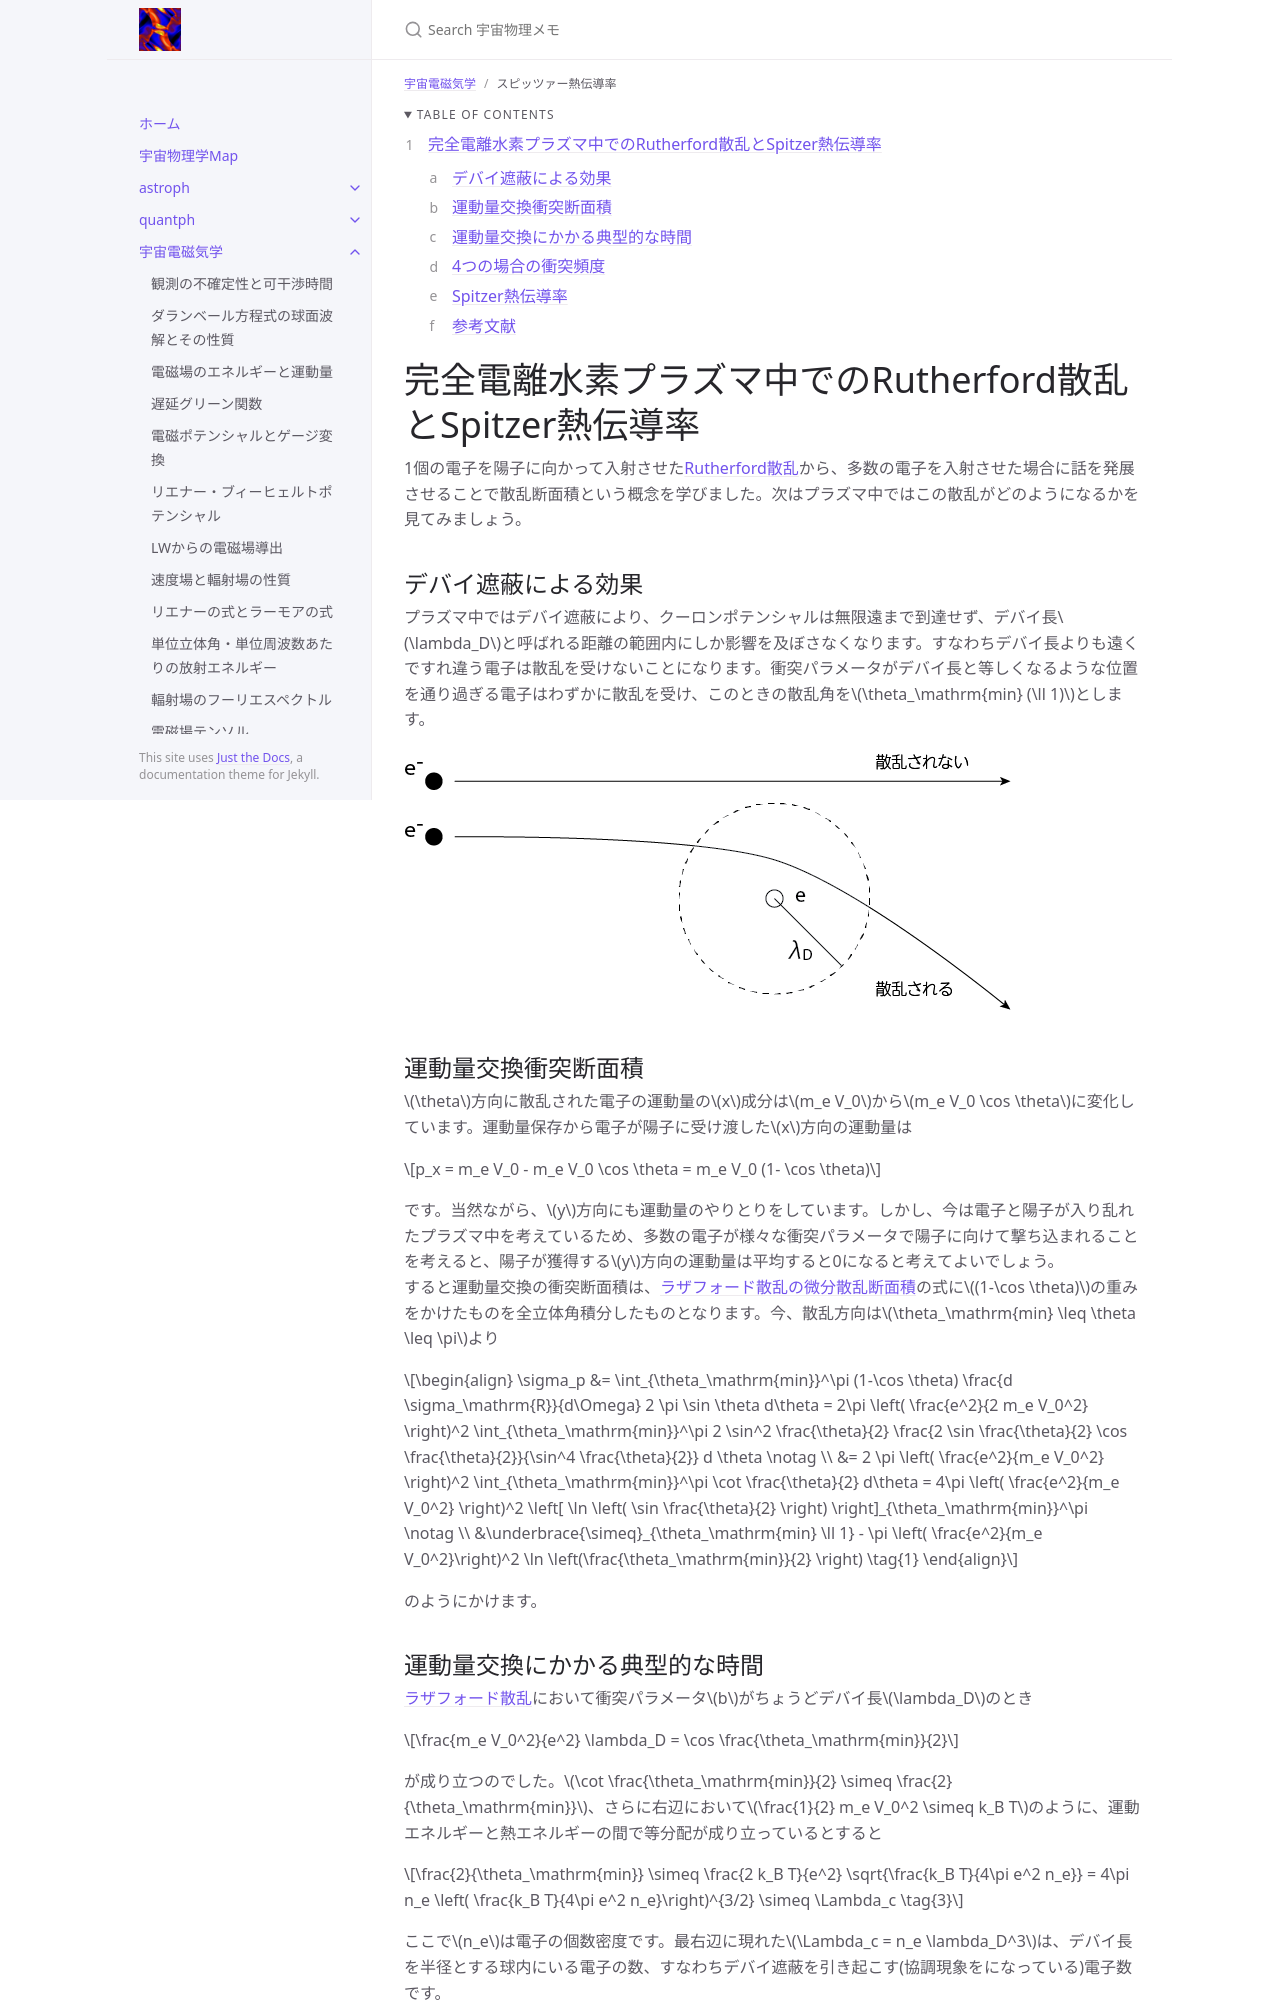

repository: github-nakasho/github-nakasho.github.io · page: astroelec/spitzer_thermal.html · generator: jekyll

---
layout: default
title: スピッツァー熱伝導率
parent: 宇宙電磁気学
math: mathjax3
permalink: /astroelec/spitzer_thermal
nav_order: 99
---

{: .no_toc }

<details open markdown="block">
  <summary>
    Table of contents
  </summary>
  {: .text-delta }
1. TOC
{:toc}
</details>

{% include adsense.html %}

# 完全電離水素プラズマ中でのRutherford散乱とSpitzer熱伝導率

1個の電子を陽子に向かって入射させた[Rutherford散乱](/astroelec/rutherford)から、多数の電子を入射させた場合に話を発展させることで散乱断面積という概念を学びました。次はプラズマ中ではこの散乱がどのようになるかを見てみましょう。  

## デバイ遮蔽による効果

プラズマ中ではデバイ遮蔽により、クーロンポテンシャルは無限遠まで到達せず、デバイ長$$\lambda_D$$と呼ばれる距離の範囲内にしか影響を及ぼさなくなります。すなわちデバイ長よりも遠くですれ違う電子は散乱を受けないことになります。衝突パラメータがデバイ長と等しくなるような位置を通り過ぎる電子はわずかに散乱を受け、このときの散乱角を$$\theta_\mathrm{min} (\ll 1)$$とします。  

![デバイ長より遠くですれ違う電子は散乱を受けない](/assets/images/ism/spitzer_thermal_01.png)

## 運動量交換衝突断面積

$$\theta$$方向に散乱された電子の運動量の$$x$$成分は$$m_e V_0$$から$$m_e V_0 \cos \theta$$に変化しています。運動量保存から電子が陽子に受け渡した$$x$$方向の運動量は

$$
p_x 
= m_e V_0 - m_e V_0 \cos \theta 
= m_e V_0 (1- \cos \theta)
$$

です。当然ながら、$$y$$方向にも運動量のやりとりをしています。しかし、今は電子と陽子が入り乱れたプラズマ中を考えているため、多数の電子が様々な衝突パラメータで陽子に向けて撃ち込まれることを考えると、陽子が獲得する$$y$$方向の運動量は平均すると0になると考えてよいでしょう。  
すると運動量交換の衝突断面積は、[ラザフォード散乱の微分散乱断面積](/astroelec/rutherford)の式に$$(1-\cos \theta)$$の重みをかけたものを全立体角積分したものとなります。今、散乱方向は$$\theta_\mathrm{min} \leq \theta \leq \pi$$より

$$
\begin{align}
\sigma_p
&= \int_{\theta_\mathrm{min}}^\pi (1-\cos \theta) \frac{d \sigma_\mathrm{R}}{d\Omega} 2 \pi \sin \theta d\theta 
= 2\pi \left( \frac{e^2}{2 m_e V_0^2} \right)^2 \int_{\theta_\mathrm{min}}^\pi 2 \sin^2 \frac{\theta}{2} \frac{2 \sin \frac{\theta}{2} \cos \frac{\theta}{2}}{\sin^4 \frac{\theta}{2}} d \theta \notag \\
&= 2 \pi \left( \frac{e^2}{m_e V_0^2} \right)^2 \int_{\theta_\mathrm{min}}^\pi \cot \frac{\theta}{2} d\theta 
= 4\pi \left( \frac{e^2}{m_e V_0^2} \right)^2 \left[ \ln \left( \sin \frac{\theta}{2} \right) \right]_{\theta_\mathrm{min}}^\pi \notag \\
&\underbrace{\simeq}_{\theta_\mathrm{min} \ll 1} - \pi \left( \frac{e^2}{m_e V_0^2}\right)^2 \ln \left(\frac{\theta_\mathrm{min}}{2} \right) \tag{1}
\end{align}
$$

のようにかけます。
